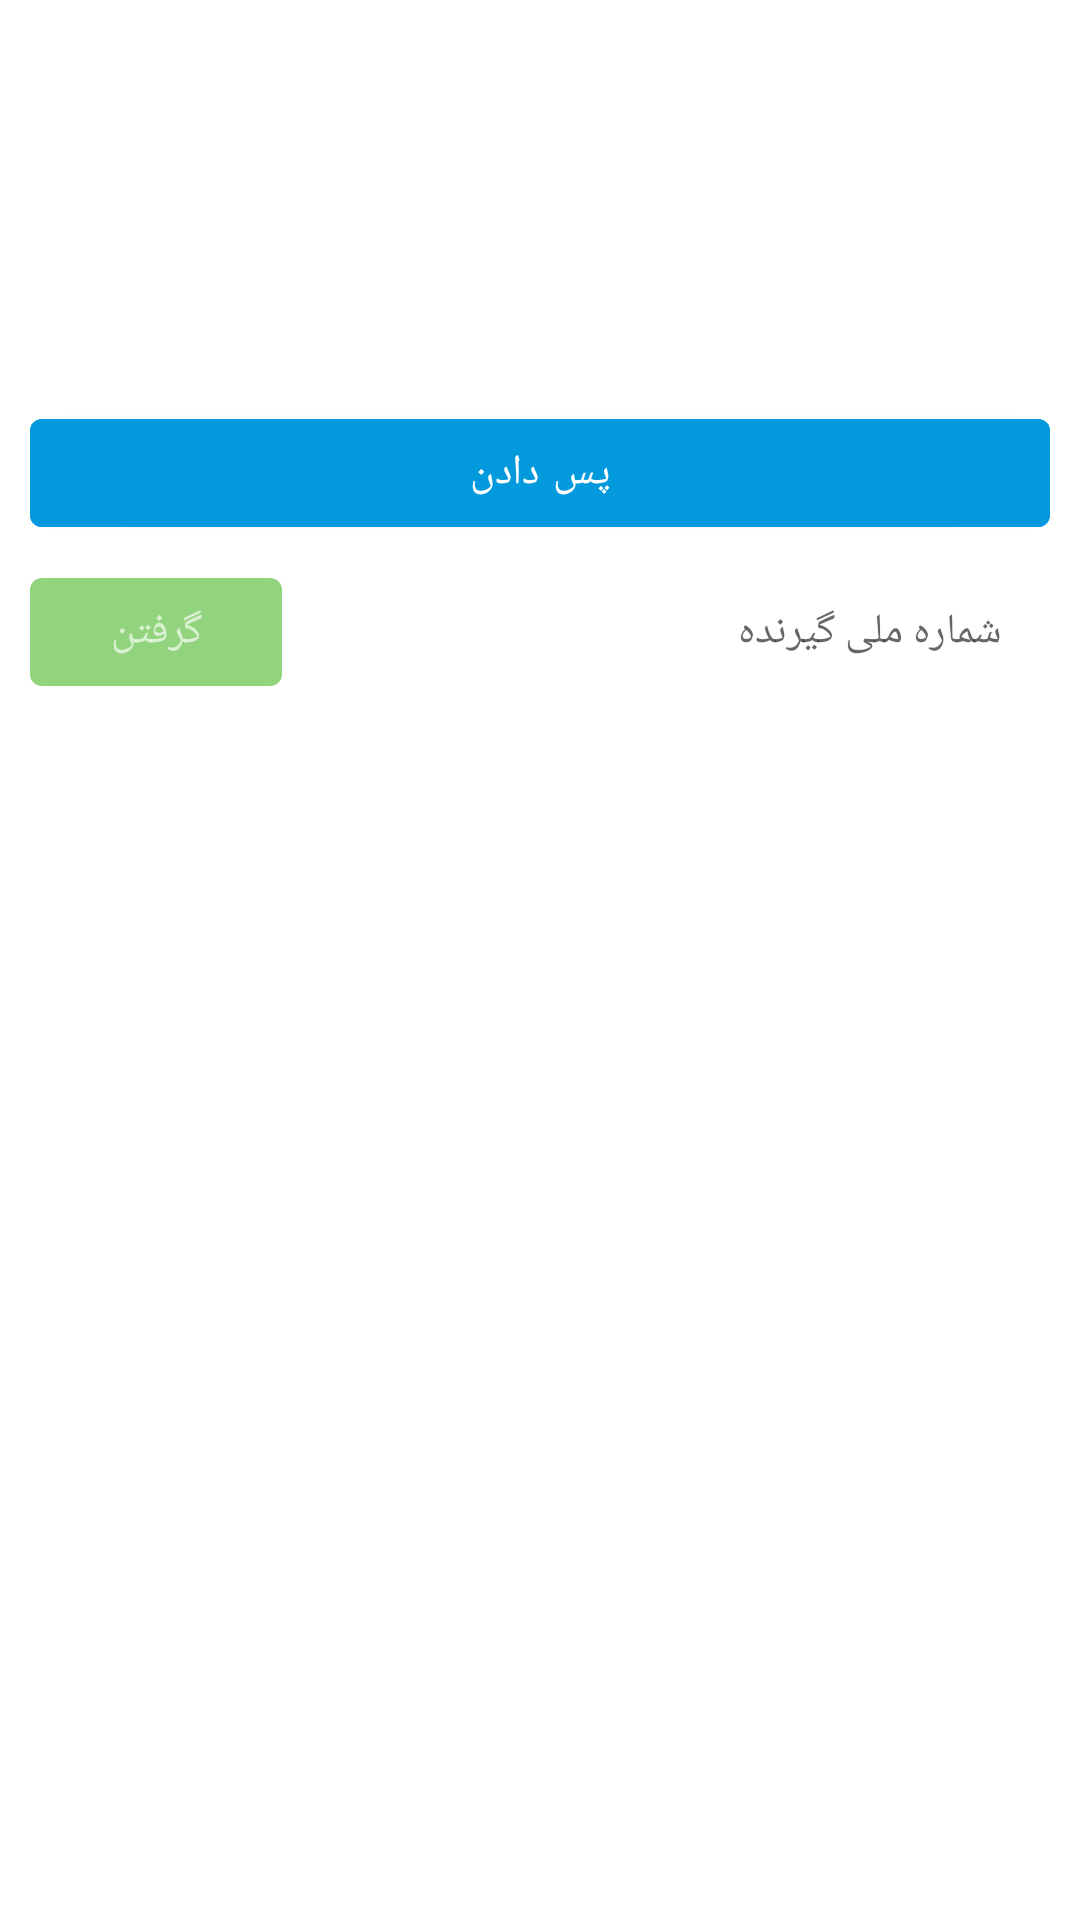

Layout XML and referenced resources for this Android screen:
<!-- AndroidManifest.xml: application theme AppTheme -->
<!-- res/layout/borrow_list.xml -->
<?xml version="1.0" encoding="utf-8"?>
<com.google.android.material.card.MaterialCardView xmlns:android="http://schemas.android.com/apk/res/android"
    xmlns:app="http://schemas.android.com/apk/res-auto"
    android:layout_width="match_parent"
    android:layout_height="wrap_content"
    android:clickable="false"
    android:focusable="false"
    style="@style/Widget.MaterialComponents.CardView"
    app:cardElevation="0dp"
    app:cardCornerRadius="0dp">
    <LinearLayout
        android:layout_width="match_parent"
        android:layout_height="wrap_content"
        android:layout_margin="10dp"
        android:orientation="vertical"
        >
        <LinearLayout
            android:layout_width="match_parent"
            android:layout_height="wrap_content"
            android:layout_margin="8dp"
            android:orientation="horizontal"
            android:layoutDirection="rtl"
            android:id="@+id/relative">
            <ImageView
                android:layout_width="75dp"
                android:layout_height="100dp"
                android:adjustViewBounds="true"
                android:id="@+id/image"
                android:scaleType="fitXY"
                />
            <LinearLayout
                android:layout_width="match_parent"
                android:layout_height="wrap_content"
                android:orientation="vertical"
                android:layout_marginTop="8dp"
                android:layout_marginRight="8dp"
                >
                <TextView
                    android:layout_width="match_parent"
                    android:layout_marginRight="5dp"
                    android:layout_height="wrap_content"
                    android:textStyle="bold"
                    android:textColor="#000"
                    android:textSize="16sp"
                    android:id="@+id/tv_name"
                    android:maxLines="1"
                    />
                <LinearLayout
                    android:layout_width="match_parent"
                    android:layout_height="wrap_content"
                    android:orientation="horizontal"
                    android:layout_marginTop="3dp"
                    android:layoutDirection="rtl">
                    <TextView
                        android:layout_width="0dp"
                        android:layout_weight="1"
                        android:layout_height="wrap_content"
                        android:id="@+id/tv_major"
                        />
                    <TextView
                        android:layout_width="0dp"
                        android:layout_weight="1"
                        android:layout_height="wrap_content"
                        android:textColor="@color/colorBlackGray"
                        android:gravity="end"
                        android:id="@+id/tv_barcode"
                        />
                </LinearLayout>
                <LinearLayout
                    android:layout_width="match_parent"
                    android:layout_height="wrap_content"
                    android:layout_marginTop="3dp"
                    android:layoutDirection="rtl"
                    >
                    <TextView
                        android:layout_width="wrap_content"
                        android:layout_height="wrap_content"
                        android:id="@+id/tv_type"
                        />
                    <TextView
                        android:layout_width="wrap_content"
                        android:layout_height="wrap_content"
                        android:id="@+id/tv_year"
                        android:layout_marginRight="10dp"
                        />
                </LinearLayout>
                <TextView
                    android:layout_width="wrap_content"
                    android:layout_height="wrap_content"
                    android:layout_gravity="bottom|end"
                    android:id="@+id/tv_state"
                    android:layout_marginTop="10dp"
                    />
            </LinearLayout>

        </LinearLayout>
        <com.google.android.material.button.MaterialButton
            android:layout_width="match_parent"
            android:layout_height="wrap_content"
            style="@style/Widget.MaterialComponents.Button"
            android:textColor="@color/text_color_white"
            android:backgroundTint="@color/button_color_blue"
            android:layout_marginTop="5dp"
            android:text="پس دادن"
            android:id="@+id/btn_land"
            />
        <LinearLayout
            android:layout_width="match_parent"
            android:layout_height="wrap_content"
            android:orientation="horizontal"
            android:id="@+id/ll_borrow"
            android:layoutDirection="rtl"
            android:layout_marginTop="5dp"
            >
            <com.google.android.material.textfield.TextInputEditText
                android:layout_width="0dp"
                android:layout_weight="3"
                android:layout_height="wrap_content"
                android:id="@+id/edit_idPerson"
                style="@style/Widget.MaterialComponents.TextInputLayout.OutlinedBox.Dense"
                android:hint="شماره ملی گیرنده"
                android:inputType="number"
                android:maxLength="10"
                android:layout_gravity="center_vertical"
                />
            <com.google.android.material.button.MaterialButton
                android:layout_width="0dp"
                android:layout_weight="1"
                android:layout_height="wrap_content"
                style="@style/Widget.MaterialComponents.Button"
                android:textColor="@color/text_color_white"
                android:backgroundTint="@color/button_color_green"
                android:layout_gravity="center_vertical"
                android:text="گرفتن"
                android:id="@+id/btn_borrow"
                android:layout_marginRight="5dp"
                android:enabled="false"
                />

        </LinearLayout>
    </LinearLayout>
</com.google.android.material.card.MaterialCardView>
<!-- resources referenced by this layout -->
<resources>
  <color name="colorBlackGray">#FF424242</color>
  <style name="AppTheme" parent="Theme.MaterialComponents.DayNight.NoActionBar.Bridge">
          
          <item name="colorPrimary">@color/colorPrimary</item>
          <item name="colorPrimaryDark">@color/colorPrimaryDark</item>
          <item name="colorAccent">@color/colorAccent</item>
      </style>
  <color name="colorPrimary">#2B2828</color>
  <color name="colorPrimaryDark">#000000</color>
  <color name="colorAccent">#0299DD</color>
</resources>
